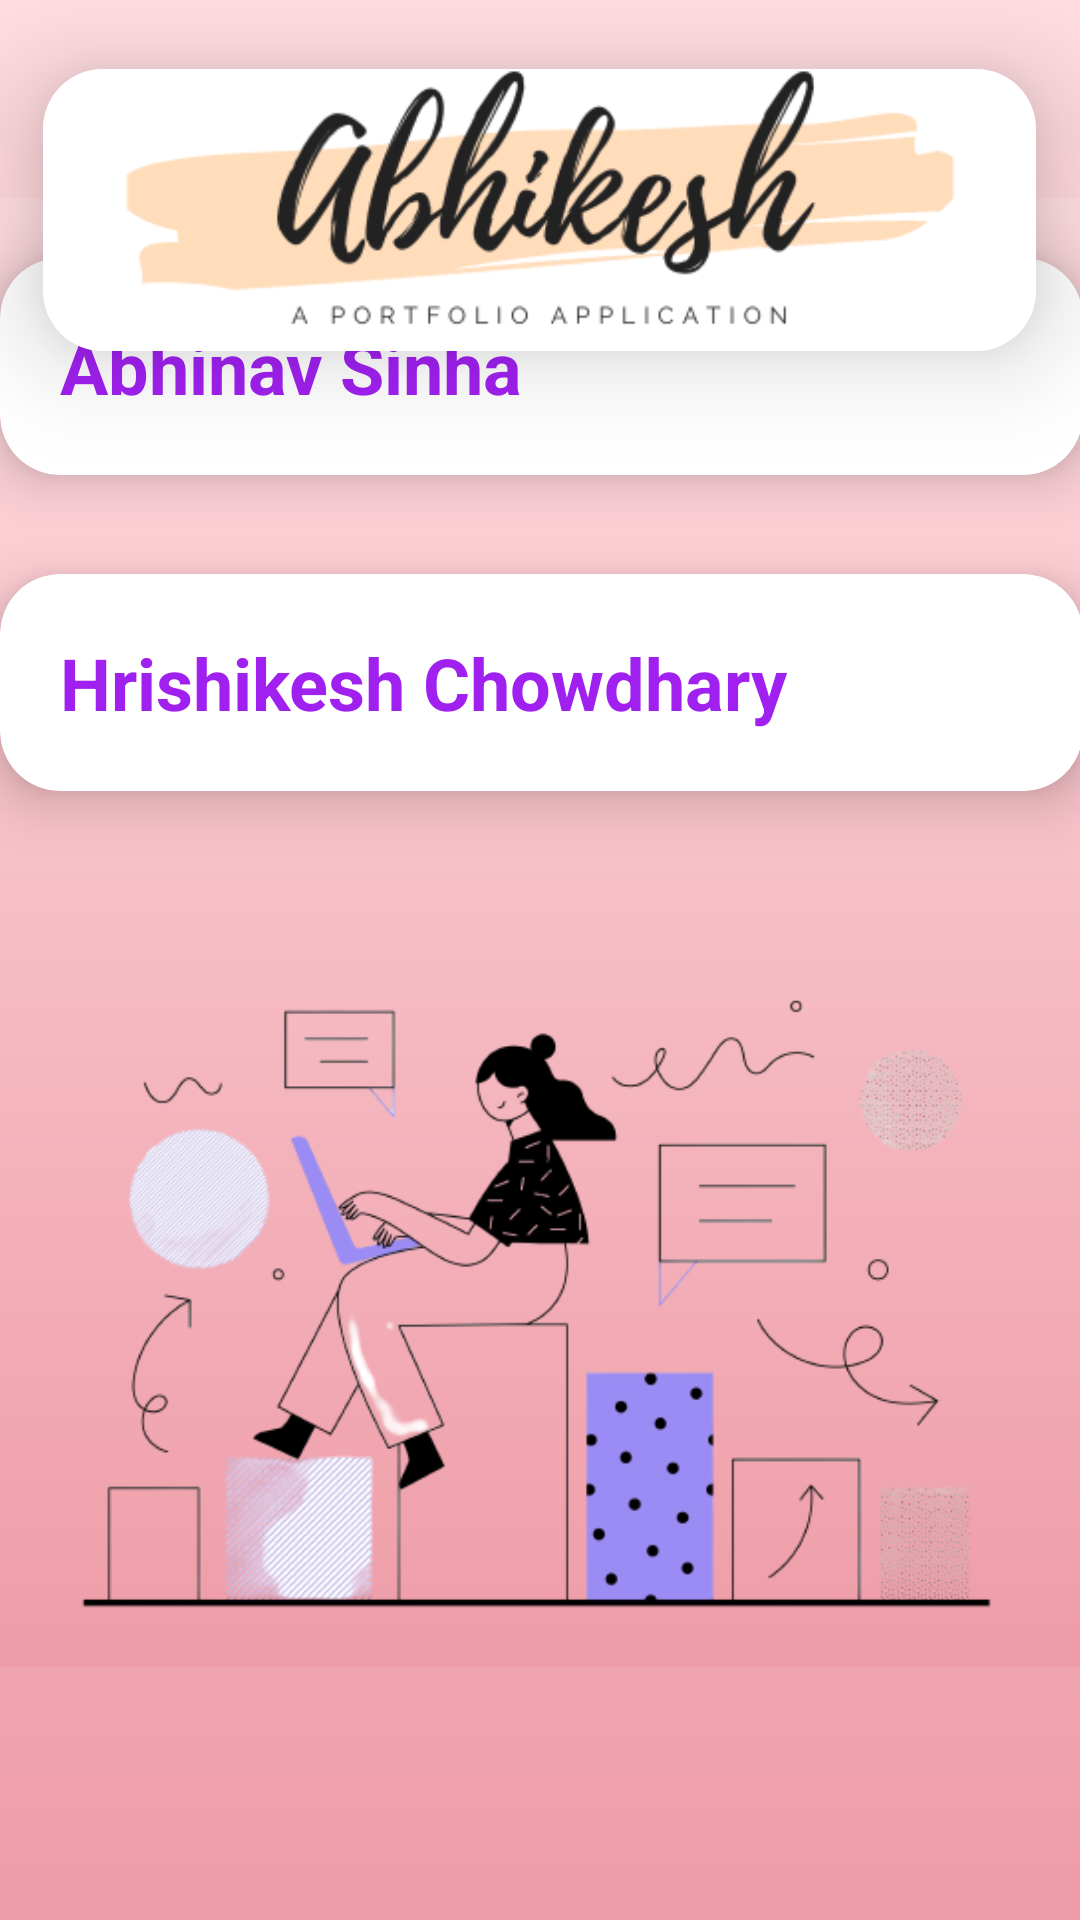

This screen was rendered from an Android layout file. Write that file and the resources it references.
<!-- AndroidManifest.xml: application theme Theme.Abhikesh -->
<!-- res/layout/activity_aboutus.xml -->
<?xml version="1.0" encoding="utf-8"?>
<androidx.constraintlayout.widget.ConstraintLayout
    xmlns:android="http://schemas.android.com/apk/res/android"
    xmlns:app="http://schemas.android.com/apk/res-auto"
    xmlns:tools="http://schemas.android.com/tools"
    android:layout_width="match_parent"
    android:background="@drawable/gradient"
    android:layout_height="match_parent"
    tools:context=".Aboutus">

    <androidx.cardview.widget.CardView
        android:id="@+id/cardView"
        android:layout_width="331dp"
        android:layout_height="94dp"
        app:cardCornerRadius="20dp"
        app:cardElevation="20dp"
        app:layout_constraintBottom_toBottomOf="parent"
        app:layout_constraintEnd_toEndOf="parent"
        app:layout_constraintHorizontal_bias="0.489"
        app:layout_constraintStart_toStartOf="parent"
        app:layout_constraintTop_toTopOf="parent"
        app:layout_constraintVertical_bias="0.042">

        <ImageView
            android:id="@+id/imageView"
            android:layout_width="match_parent"
            android:layout_height="match_parent"
            android:scaleType="centerCrop"
            app:srcCompat="@drawable/logo" />

    </androidx.cardview.widget.CardView>

    <ScrollView
        android:layout_width="401dp"
        android:layout_height="574dp"
        app:layout_constraintBottom_toBottomOf="parent"
        app:layout_constraintEnd_toEndOf="parent"
        app:layout_constraintStart_toStartOf="parent"
        app:layout_constraintTop_toBottomOf="@+id/cardView"
        app:layout_constraintVertical_bias="1.0">


        <androidx.constraintlayout.widget.ConstraintLayout
            android:layout_width="match_parent"
            android:background="@drawable/gradient"
            android:layout_height="match_parent">

            <ImageView
                android:id="@+id/imageView11"
                android:layout_width="348dp"
                android:layout_height="256dp"
                android:layout_marginTop="36dp"
                android:scaleType="centerCrop"
                app:layout_constraintBottom_toBottomOf="parent"
                app:layout_constraintEnd_toEndOf="parent"
                app:layout_constraintStart_toStartOf="parent"
                app:layout_constraintTop_toBottomOf="@+id/cardView8"
                app:srcCompat="@drawable/bg5" />

            <androidx.cardview.widget.CardView
                android:id="@+id/cardView2"
                android:layout_width="match_parent"

                android:layout_height="wrap_content"
                android:layout_margin="20dp"

                android:onClick="abhi"
                app:cardCornerRadius="20dp"
                app:cardElevation="10dp"
                app:contentPadding="20dp"
                app:layout_constraintBottom_toBottomOf="parent"
                app:layout_constraintEnd_toEndOf="parent"
                app:layout_constraintHorizontal_bias="0.4"
                app:layout_constraintStart_toStartOf="parent"
                app:layout_constraintTop_toTopOf="parent"
                app:layout_constraintVertical_bias="0.0">

                <LinearLayout
                    android:id="@+id/layout1"

                    android:layout_width="match_parent"
                    android:layout_height="match_parent"
                    android:animateLayoutChanges="true"
                    android:orientation="vertical">

                    <TextView
                        android:id="@+id/textView5"
                        android:layout_width="wrap_content"
                        android:layout_height="wrap_content"
                        android:text="Abhinav Sinha"
                        android:textColor="#A020F0"
                        android:textSize="24dp"
                        android:textStyle="bold"

                        />

                    <TextView
                        android:id="@+id/abhides"
                        android:layout_width="wrap_content"
                        android:layout_height="wrap_content"
                        android:text="Abhinav Sinha is a student of Seventh Semester in Acharya Institute Of Technology. He is Hard working, friendly and lovable. He loves to listen to music, dance and paint in free time.He loves to code and also enjoys watching TV in free time. "
                        android:textSize="18sp"
                        android:visibility="gone" />
                </LinearLayout>
            </androidx.cardview.widget.CardView>

            <androidx.cardview.widget.CardView
                android:id="@+id/cardView8"
                android:layout_width="match_parent"
                android:layout_height="wrap_content"
                android:layout_margin="20dp"
                android:onClick="hrishi"
                app:cardCornerRadius="20dp"
                app:cardElevation="10dp"
                app:contentPadding="20dp"
                app:layout_constraintBottom_toBottomOf="parent"
                app:layout_constraintEnd_toEndOf="parent"
                app:layout_constraintStart_toStartOf="parent"
                app:layout_constraintTop_toBottomOf="@+id/cardView2"
                app:layout_constraintVertical_bias="0.046">

                <LinearLayout
                    android:id="@+id/layout2"
                    android:layout_width="match_parent"
                    android:layout_height="match_parent"
                    android:animateLayoutChanges="true"
                    android:orientation="vertical">

                    <TextView
                        android:id="@+id/textView6"
                        android:layout_width="wrap_content"
                        android:layout_height="wrap_content"
                        android:text="Hrishikesh Chowdhary"
                        android:textColor="#A020F0"
                        android:textSize="24dp"
                        android:textStyle="bold"

                        />

                    <TextView
                        android:id="@+id/hrishides"
                        android:layout_width="wrap_content"
                        android:layout_height="wrap_content"
                        android:text="Hrishikesh Chowdhary is a student of Seventh Semester in Acharya Institute Of Technology. He is Hard working, friendly and lovable. He loves to listen to music, dance and paint in free time.He loves to code and also enjoys watching TV in free time. He loves watching new web series and is very good in swimming too. He loves making new friends and has excellent communication skills to flaunt. "
                        android:textSize="18sp"
                        android:visibility="gone" />
                </LinearLayout>
            </androidx.cardview.widget.CardView>


        </androidx.constraintlayout.widget.ConstraintLayout>


    </ScrollView>


</androidx.constraintlayout.widget.ConstraintLayout>
<!-- resources referenced by this layout -->
<resources>
  <!-- drawable bg5: png bitmap (drawable-v24, 113935 bytes) -->
  <!-- drawable gradient (drawable) -->
  <?xml version="1.0" encoding="utf-8"?>
  <selector xmlns:android="http://schemas.android.com/apk/res/android">
  <item>
      <shape>
          <gradient android:angle="90" android:startColor="#ee9ca7" android:endColor="#ffdde1" android:type="linear">
  
          </gradient>
      </shape>
  </item>
  </selector>
  <!-- drawable logo: png bitmap (drawable-v24, 27869 bytes) -->
  <style name="Theme.Abhikesh" parent="Theme.MaterialComponents.DayNight.NoActionBar">
          
          <item name="colorPrimary">@color/purple_500</item>
          <item name="colorPrimaryVariant">@color/purple_700</item>
          <item name="colorOnPrimary">@color/white</item>
          
          <item name="colorSecondary">@color/teal_200</item>
          <item name="colorSecondaryVariant">@color/teal_700</item>
          <item name="colorOnSecondary">@color/black</item>
          
          <item name="android:statusBarColor">?attr/colorPrimaryVariant</item>
          
          <item name="android:windowAnimationStyle">@style/DialogAnimation</item> 
      </style>
  <style name="DialogAnimation">
          <item name="android:windowEnterAnimation">@android:anim/fade_in</item>
          <item name="android:windowExitAnimation">@android:anim/fade_out</item>
      </style>
  <!-- not gathered from this repository: default colours our renderer supplied (Android Studio template values) -->
  <color name="purple_500">#FF6200EE</color>
  <color name="purple_700">#FF3700B3</color>
  <color name="teal_200">#FF03DAC5</color>
  <color name="teal_700">#FF018786</color>
  <color name="black">#FF000000</color>
  <color name="white">#FFFFFFFF</color>
</resources>
